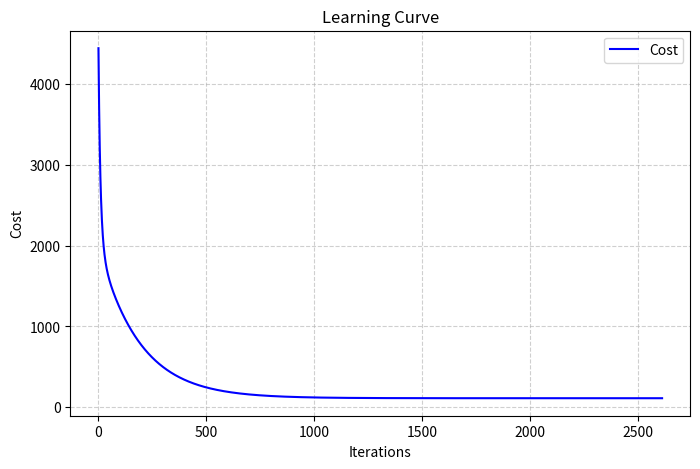

Write the Python code that produced this figure.
import matplotlib.pyplot as plt
import numpy as np
from numpy.typing import NDArray

Coefficients = tuple[NDArray[np.float64], float]


def line_equation(point1: Coefficients, point2: Coefficients) -> Coefficients:
    diff_x = point2[0] - point1[0]
    diff_y = point2[1] - point1[1]

    # Compute w (slope vector) using least-squares projection
    w = (diff_y / np.dot(diff_x, diff_x)) * diff_x

    # Compute b (intercept): y = w·x + b  →  b = y1 - w·x1
    b = point1[1] - np.dot(w, point1[0])

    return w, b


def compute_gradient(
    x: NDArray[np.float64],  # shape (m, n)
    y: NDArray[np.float64],  # shape (m,)
    w: NDArray[np.float64],  # shape (n,)
    b: float
) -> tuple[NDArray[np.float64], float, float]:
    m: int = x.shape[0]  # len(y)

    predictions = np.dot(x, w) + b      # shape (m,)
    error = predictions - y       # shape (m,)

    gradient_w = np.dot(x.T, error) / m  # shape (n,)
    gradient_b = np.sum(error) / m  # scalar
    cost = np.sum(error ** 2) / (2 * m)

    return gradient_w, gradient_b, cost


def gradient_descent(
    x: NDArray,
    y: NDArray[np.float64],
    learning_rate: float,
    threshold: float,
    max_iterations: int = 10000
):
    iterations = 0
    history = []
    prev_cost = float('inf')

    x_mean = np.mean(x, axis=0)  # shape (n,)
    x_std = np.std(x, axis=0)  # shape (n,)
    x_normalized = (x - x_mean) / x_std

    # choose an appropriate initial w and b by choosing 2 random examples
    random_point_indexes = np.random.choice(x.shape[0], size=2, replace=False)
    random_point_equation = line_equation(
        (x_normalized[random_point_indexes[0]],
         float(y[random_point_indexes[0]])),
        (x_normalized[random_point_indexes[1]],
         float(y[random_point_indexes[1]]))
    )
    w_normalized, b_normalized = random_point_equation[0], random_point_equation[1]

    for i in range(max_iterations):
        try:
            gradient_w, gradient_b, current_cost = compute_gradient(
                x_normalized, y, w_normalized, b_normalized)
            w_normalized = w_normalized - learning_rate*gradient_w
            b_normalized = b_normalized - learning_rate*gradient_b

            history.append([w_normalized, b_normalized, current_cost])

            if abs(prev_cost - current_cost) < threshold:
                break
            prev_cost = current_cost
        except:
            print(i, "exception occured")
            break

        iterations += 1

    w = w_normalized / x_std
    b = b_normalized - np.sum((w_normalized * x_mean) / x_std)

    return w, b, iterations, history


if __name__ == "__main__":
    # x1: Size (sqft)
    # x2: Number of Bedrooms
    # x3: Number of floors
    # x4: Age of  Home
    # y: Price (1000s dollars)

    x_train = np.array([
        [2104, 5, 1, 45],
        [1416, 3, 2, 40],
        [852, 2, 1, 35],
        [952, 2, 1, 65],
        [1244, 3, 2, 64],
        [1947, 3, 2, 17]], dtype=np.float64)
    y_train = np.array([460, 232, 178, 271.5, 232, 509.8], dtype=np.float64)
    learning_rate = 5.0e-2
    threshold = 1e-5

    w, b, iterations, history = gradient_descent(
        x_train, y_train, learning_rate, threshold, max_iterations=1000000)
    print(
        f"w: {w}\nb: {b}\niterations: {iterations}\nlast_cost: {history[-1][-1]}")

    for i in range(len(y_train)):
        prediction = np.dot(x_train[i], w)+b
        print(f"actual: {y_train[i]}, predicted: {prediction}")

    cost_values = [item[-1] for item in history]
    iterations = range(len(history))

    plt.figure(figsize=(8, 5))
    plt.plot(iterations, cost_values, color='b', linewidth=1.5, label='Cost')
    plt.title("Learning Curve")
    plt.xlabel("Iterations")
    plt.ylabel("Cost")
    plt.grid(True, linestyle='--', alpha=0.6)
    plt.legend()
    plt.show()
